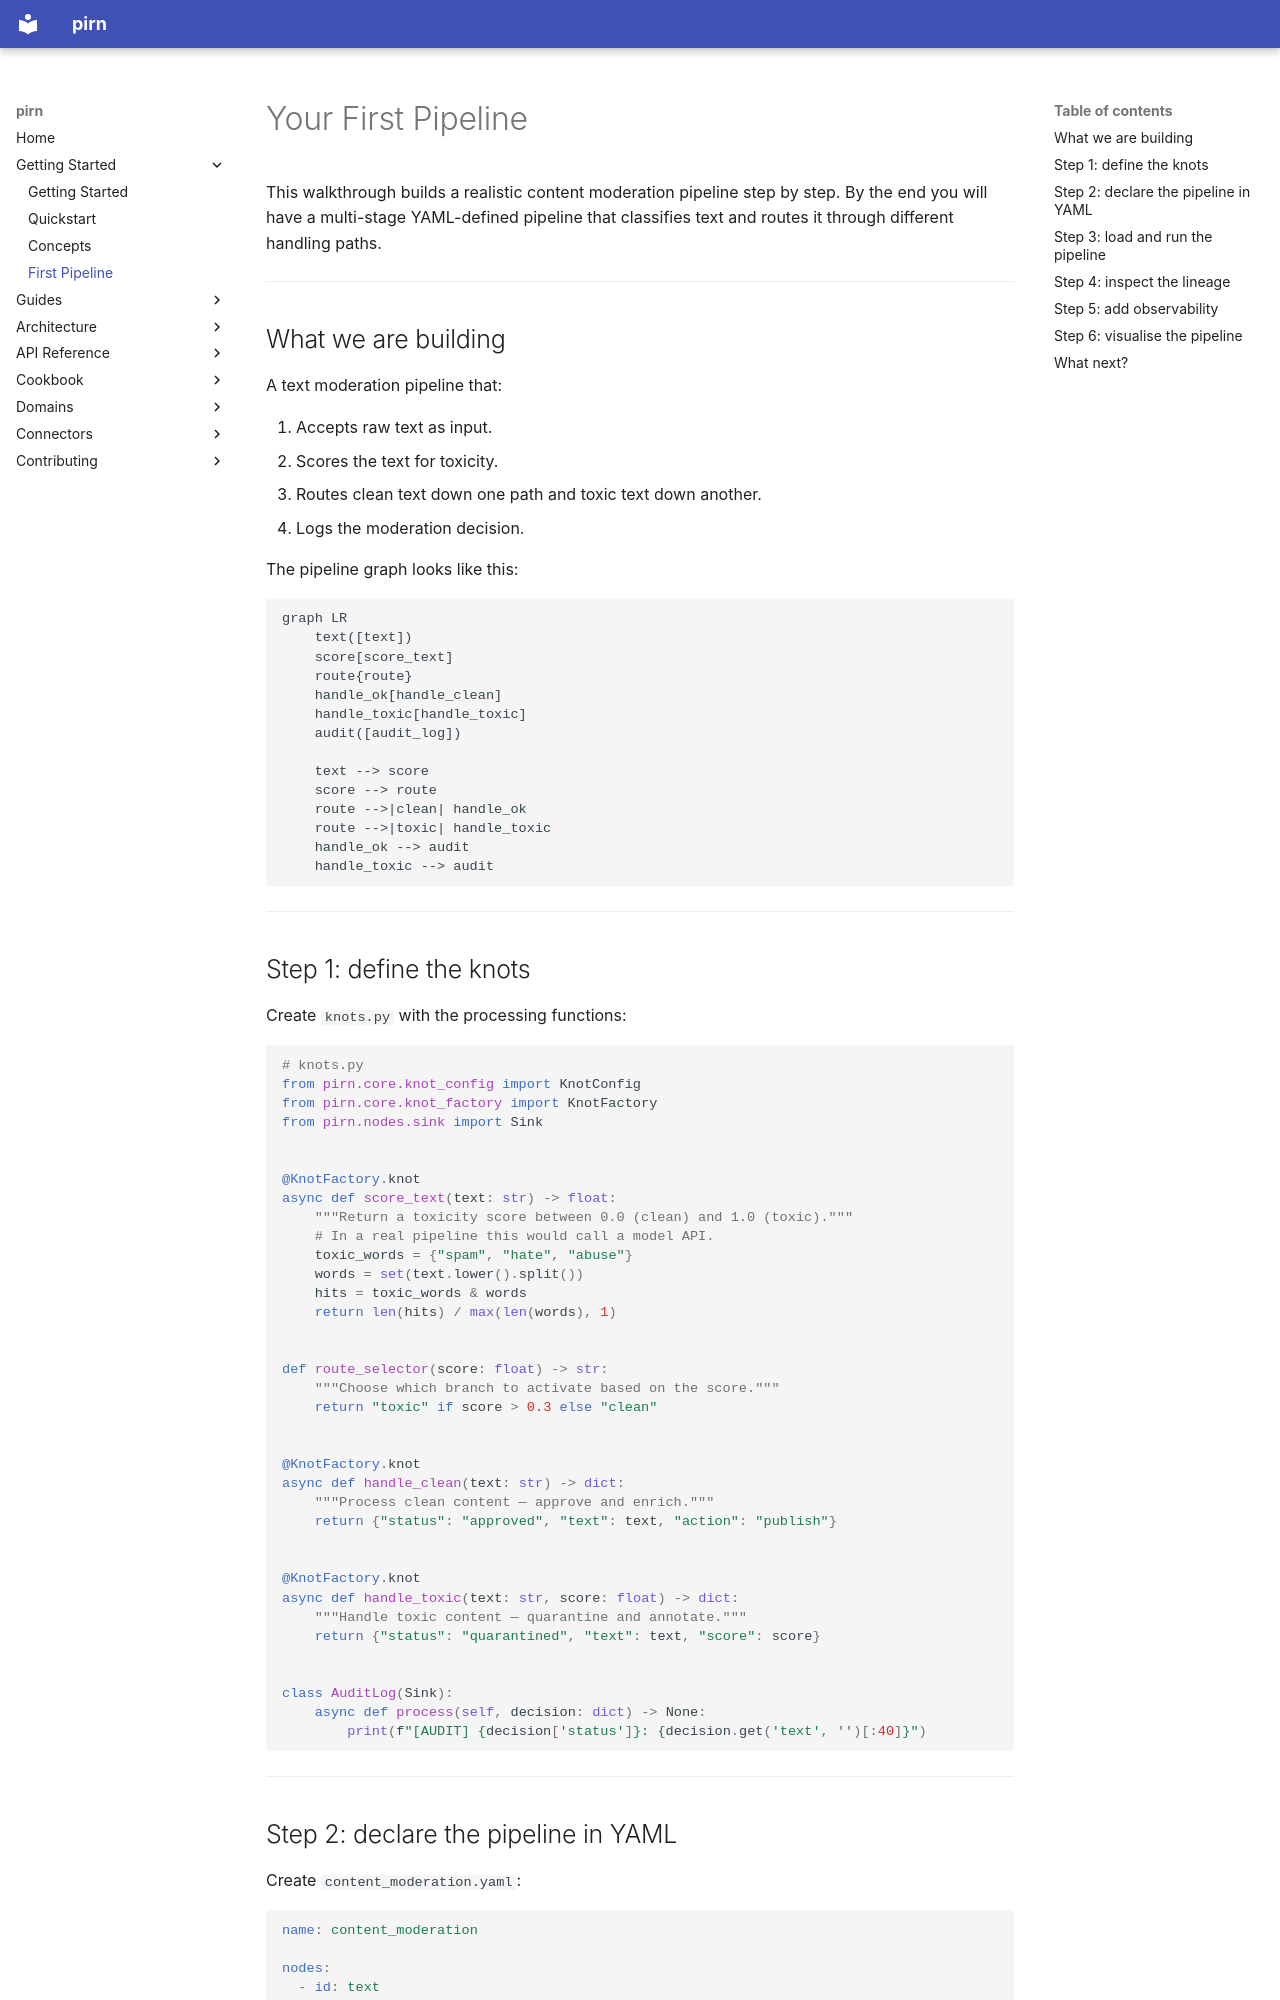

repository: snoodleboot-io/pirn · page: getting-started/first-pipeline/index.html · generator: mkdocs

# Your First Pipeline

This walkthrough builds a realistic content moderation pipeline step by step. By the end you will have a multi-stage YAML-defined pipeline that classifies text and routes it through different handling paths.

---

## What we are building

A text moderation pipeline that:

1. Accepts raw text as input.
2. Scores the text for toxicity.
3. Routes clean text down one path and toxic text down another.
4. Logs the moderation decision.

The pipeline graph looks like this:

```mermaid
graph LR
    text([text])
    score[score_text]
    route{route}
    handle_ok[handle_clean]
    handle_toxic[handle_toxic]
    audit([audit_log])

    text --> score
    score --> route
    route -->|clean| handle_ok
    route -->|toxic| handle_toxic
    handle_ok --> audit
    handle_toxic --> audit
```

---

## Step 1: define the knots

Create `knots.py` with the processing functions:

```python
# knots.py
from pirn.core.knot_config import KnotConfig
from pirn.core.knot_factory import KnotFactory
from pirn.nodes.sink import Sink


@KnotFactory.knot
async def score_text(text: str) -> float:
    """Return a toxicity score between 0.0 (clean) and 1.0 (toxic)."""
    # In a real pipeline this would call a model API.
    toxic_words = {"spam", "hate", "abuse"}
    words = set(text.lower().split())
    hits = toxic_words & words
    return len(hits) / max(len(words), 1)


def route_selector(score: float) -> str:
    """Choose which branch to activate based on the score."""
    return "toxic" if score > 0.3 else "clean"


@KnotFactory.knot
async def handle_clean(text: str) -> dict:
    """Process clean content — approve and enrich."""
    return {"status": "approved", "text": text, "action": "publish"}


@KnotFactory.knot
async def handle_toxic(text: str, score: float) -> dict:
    """Handle toxic content — quarantine and annotate."""
    return {"status": "quarantined", "text": text, "score": score}


class AuditLog(Sink):
    async def process(self, decision: dict) -> None:
        print(f"[AUDIT] {decision['status']}: {decision.get('text', '')[:40]}")
```

---
